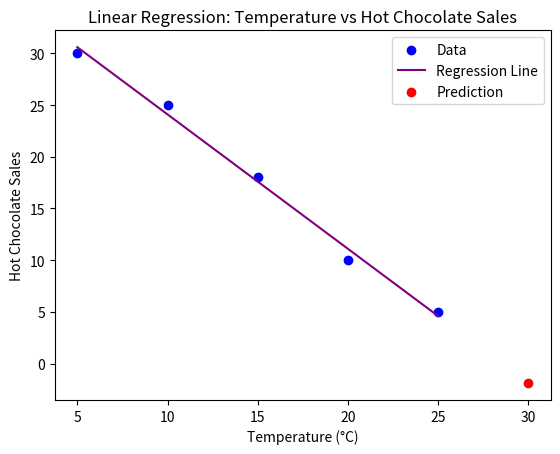

Reproduce this figure in Python.
# Linear Regression Practice Problem 4
import numpy as np
import matplotlib.pyplot as plt

X = np.array([5,10,15,20,25]) # Temprature in degree Celsius
Y = np.array([30,25,18,10,5]) # Hot Chocolate Sales

# Mean
X_Mean = np.mean(X)
Y_Mean = np.mean(Y)

# Devitation
X_Dev = X - X_Mean
Y_Dev = Y - Y_Mean

# Product of Deviation
PROD_Dev = X_Dev * Y_Dev

# Sum of product of deviations
total = 0
for i in PROD_Dev:
    total = total + i
PROD_Dev_Sum = total

# Squared Deviation
Squared_Dev = np.sum(X_Dev**2)

# Slope
m = PROD_Dev_Sum/Squared_Dev

# Intercept
b = Y_Mean - (m * X_Mean)

# Predicting hot chocolate sales when the temperature is 30°C (X = 30)
NEW_INPUT = 30
Y_Pred = (m * NEW_INPUT) + b

# Calculations
print("Calculations:")
print(f"Mean of X: {X_Mean}")
print(f"Mean of Y: {Y_Mean}")
print(f"X Deviation: {X_Dev}")
print(f"Y Deviation: {Y_Dev}")
print(f"Sum of product of deviations: {PROD_Dev_Sum}")
print(f"Sum of squared deviations: {Squared_Dev}")

# Results
print("Results:")
print(f"Slope: {m}")
print(f"Intercept: {b}")
print(f"Predicted Hot Chocolate Sales: {Y_Pred}")

# Visualization
plt.scatter(X,Y,color = 'blue',label = 'Data')
plt.plot(X, (X*m) + b, color = 'purple', label = 'Regression Line')
plt.scatter(NEW_INPUT,Y_Pred,color = 'red', label = 'Prediction')
plt.title("Linear Regression: Temperature vs Hot Chocolate Sales")
plt.xlabel("Temperature (°C)")
plt.ylabel("Hot Chocolate Sales")
plt.legend()
plt.show()
